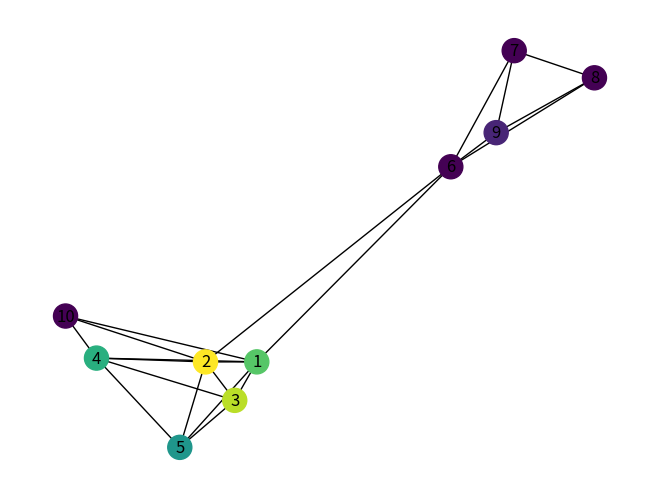

This chart was generated by the following Python code:
#Final Project Implementation
#Liam Iverson
#11192836

from itertools import combinations
import matplotlib.pyplot as plt
import networkx as nx
G = nx.Graph()
cliquesAll = []


def k_cliques(graph):
    # 2-cliques
    cliques = [{i, j} for i, j in graph.edges() if i != j]
    k = 2

    while cliques:
        # result
        yield k, cliques

        # merge k-cliques into (k+1)-cliques
        cliques_1 = set()
        for u, v in combinations(cliques, 2):
            w = u ^ v
            if len(w) == 2 and graph.has_edge(*w):
                cliques_1.add(tuple(u | w))

        # remove duplicates
        cliques = list(map(set, cliques_1))
        k += 1


def get_cliques(graph, size_k):
	global cliquesAll
	for k, cliques in k_cliques(graph):
		if k == size_k:
			print('%d-cliques = %d, %s.' % (k, len(cliques), cliques))
			cliquesAll = cliques


dataSet =[{"Name":"Wayne","Tyler":30,"Aiden":5,"Zack":30,"Graison":4,"Raven":2,"MemeberShip": 0,"Communities":[]},{"Name":"Tyler","Wayne":30,"Aiden":5,"Zack":30,"Graison":4,"Raven":2,"MemeberShip": 0,"Communities":[]},
		  {"Name":"Zack","Tyler":30,"Aiden":5,"Wayne":30,"Graison":4,"MemeberShip": 0,"Communities":[]},{"Name":"Graison","Tyler":4,"Wayne":4,"Aiden":2,"Raven":30,"MemeberShip": 0,"Communities":[]},
		  {"Name":"Aiden","Tyler":5,"Wayne":5,"Zack":5,"Graison":2,"MemeberShip": 0,"Communities":[]},{"Name":"Nick","Andrew":3,"Aaron":3,"Alex":30,"Tyler":1,"Wayne":1,"MemeberShip": 0,"Communities":[]},{"Name":"Andrew","Aaron":10,"Nick":3,"Alex":3,"MemeberShip": 0,"Communities":[]},
		  {"Name":"Aaron","Nick":3,"Andrew":10,"Alex":3,"MemeberShip": 0,"Communities":[]},{"Name":"Alex","Nick":30,"Aaron":3,"Andrew":3,"MemeberShip":0,"Communities":[]},{"Name":"Raven","Graison":30,"Tyler":2,"Wayne":2,"MemeberShip": 0,"Communities":[]}]
nodeLookUpTable = {"Wayne":1,"Tyler":2,"Zack":3,"Graison":4,"Aiden":5,"Nick":6,"Andrew":7,"Aaron":8,"Alex":9,"Raven":10}



color_map = []


nodes, edges = 10, 0
size_k = 4


for i in dataSet:
	name = i["Name"]
	node = nodeLookUpTable[name]
	G.add_node(node)
	for j in i.keys():
		if(j != "Name" and j!="MemeberShip" and j != "Communities"):
			G.add_edge(node,nodeLookUpTable[j],weight=i[j])
			edges+=1
	color_map.append(0)
get_cliques(G, size_k)

count = 0
for i in dataSet:
	name = i["Name"]
	node = nodeLookUpTable[name]
	for j in range(len(cliquesAll)):
		print(i)
		if node in cliquesAll[j]:
			i["MemeberShip"]+=1
			i["Communities"].append(j)
			color_map[count] += j 
	count +=1
print(dataSet)
nx.draw(G,with_labels=True, node_color = color_map)
plt.show()
